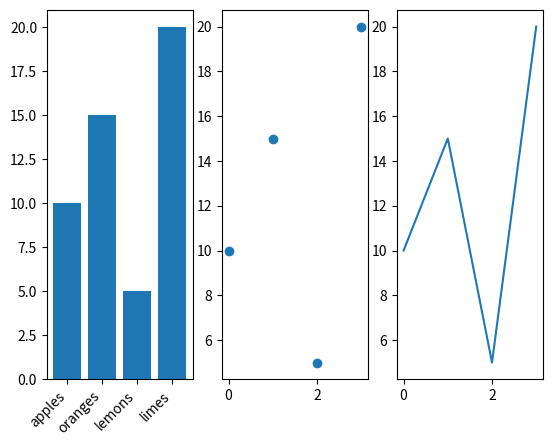

Source code (Python):
import matplotlib.pyplot as plt

data = {'apples': 10, 'oranges': 15, 'lemons': 5, 'limes': 20}
x = list(data.keys())
y = list(data.values())

fig, axs = plt.subplots(1, 3)
xticklabels = x
x = range(len(xticklabels))
axs[0].set_xticks(x)
axs[0].set_xticklabels(xticklabels, rotation=45, ha="right")
axs[0].bar(x, y)
axs[1].scatter(x, y)
axs[2].plot(x, y)


plt.show()
